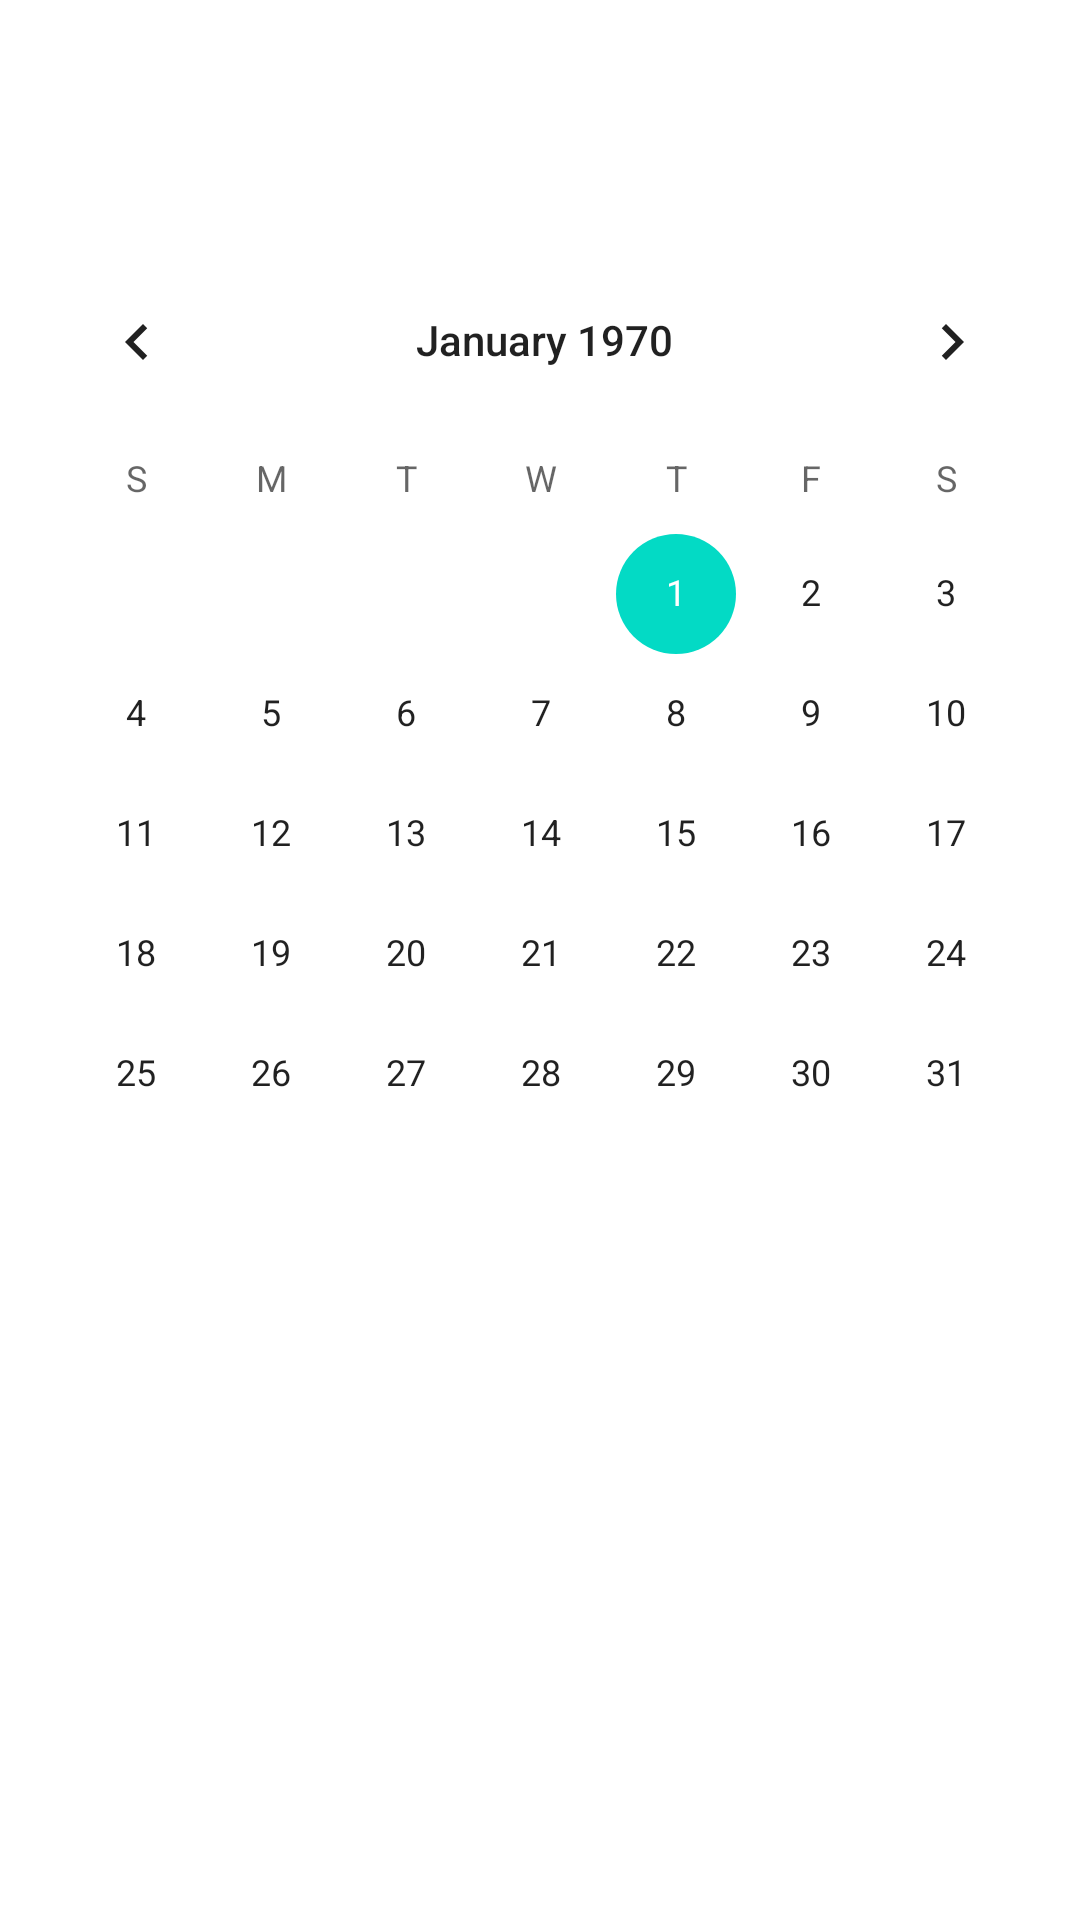

Here is an Android app screen rendered from its layout file. Give the layout XML and the strings, colors and styles it references.
<!-- AndroidManifest.xml: application theme Theme.TaxiApp -->
<!-- res/layout/activity_calendar.xml -->
<?xml version="1.0" encoding="utf-8"?>
<RelativeLayout xmlns:android="http://schemas.android.com/apk/res/android"
    xmlns:tools="http://schemas.android.com/tools"
    android:layout_width="match_parent"
    android:layout_height="match_parent"
    tools:context=".MainActivity">

    

    
    <CalendarView
        android:id="@+id/calendar"
        android:layout_width="match_parent"
        android:layout_height="409dp"
        android:layout_alignParentStart="true"
        android:layout_marginStart="3dp"
        android:layout_marginTop="80dp"></CalendarView>

</RelativeLayout>
<!-- resources referenced by this layout -->
<resources>
  <style name="Theme.TaxiApp" parent="Theme.MaterialComponents.DayNight.DarkActionBar">
          
          <item name="colorPrimary">@color/purple_500</item>
          <item name="colorPrimaryVariant">@color/purple_700</item>
          <item name="colorOnPrimary">@color/white</item>
          
          <item name="colorSecondary">@color/teal_200</item>
          <item name="colorSecondaryVariant">@color/teal_700</item>
          <item name="colorOnSecondary">@color/black</item>
          
          <item name="android:statusBarColor" tools:targetApi="l">?attr/colorPrimaryVariant</item>
          
      </style>
  <!-- not gathered from this repository: default colours our renderer supplied (Android Studio template values) -->
  <color name="purple_500">#FF6200EE</color>
  <color name="purple_700">#FF3700B3</color>
  <color name="teal_200">#FF03DAC5</color>
  <color name="teal_700">#FF018786</color>
  <color name="black">#FF000000</color>
  <color name="white">#FFFFFFFF</color>
</resources>
